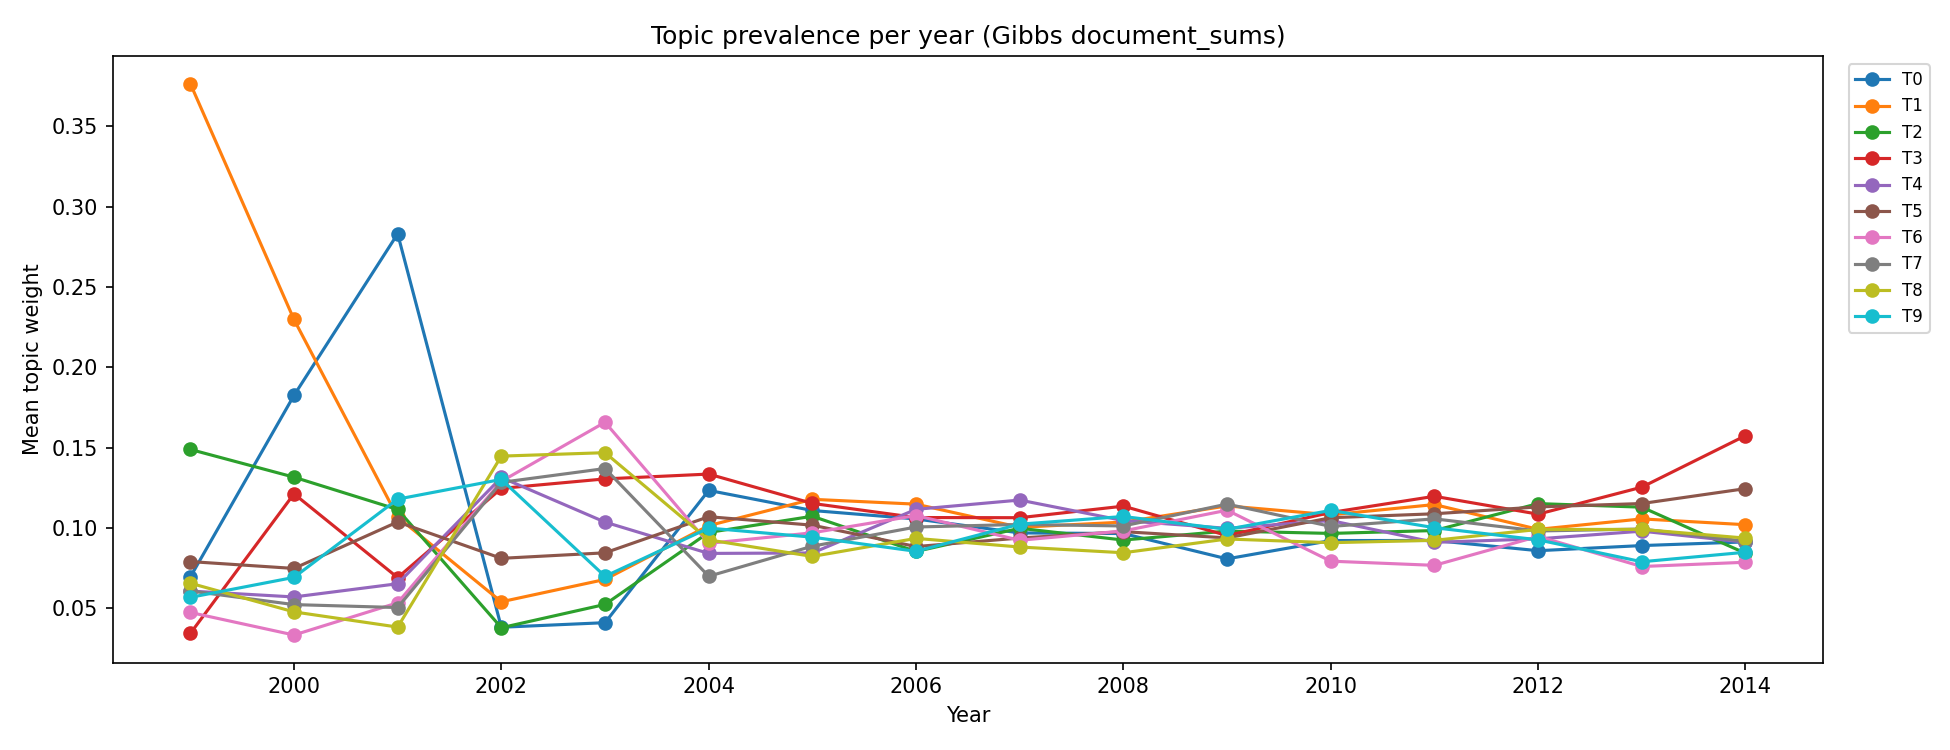

The table this chart was drawn from, first rows:
year, topic_0, topic_1, topic_2, topic_3, topic_4, topic_5, topic_6, topic_7, topic_8, topic_9
1999, 0.06948, 0.3766, 0.1489, 0.03435, 0.06075, 0.07911, 0.04746, 0.06082, 0.06565, 0.05683
2000, 0.1825, 0.2298, 0.1317, 0.1213, 0.05709, 0.07484, 0.0334, 0.05233, 0.0478, 0.06927
2001, 0.2831, 0.1068, 0.1115, 0.06913, 0.06533, 0.1038, 0.05346, 0.05051, 0.03834, 0.118
2002, 0.03824, 0.05409, 0.03794, 0.1247, 0.1315, 0.08113, 0.1291, 0.1284, 0.1448, 0.1303
2003, 0.04108, 0.06799, 0.05243, 0.1306, 0.1037, 0.08456, 0.1658, 0.137, 0.1469, 0.06994
2004, 0.1234, 0.1015, 0.09724, 0.1336, 0.08419, 0.107, 0.09045, 0.06997, 0.09261, 0.09998
2005, 0.1109, 0.1179, 0.1073, 0.1153, 0.08447, 0.1018, 0.09703, 0.08868, 0.08231, 0.0943
2006, 0.1056, 0.1149, 0.08542, 0.1065, 0.1116, 0.08846, 0.1078, 0.1006, 0.09355, 0.0855
2007, 0.09695, 0.1005, 0.09984, 0.1064, 0.1174, 0.09377, 0.09237, 0.1022, 0.08818, 0.1024
2008, 0.09656, 0.1037, 0.09251, 0.1136, 0.1046, 0.09774, 0.09819, 0.1013, 0.08461, 0.1072
2009, 0.0808, 0.1138, 0.0981, 0.09533, 0.0998, 0.09384, 0.1111, 0.1149, 0.09317, 0.0992
2010, 0.0922, 0.1082, 0.09664, 0.1097, 0.1047, 0.1064, 0.07937, 0.101, 0.09087, 0.111
2011, 0.09225, 0.1146, 0.09843, 0.1198, 0.09109, 0.1089, 0.07677, 0.1057, 0.09235, 0.1002
2012, 0.08589, 0.09919, 0.1152, 0.1086, 0.09325, 0.1131, 0.09478, 0.09816, 0.09913, 0.09264
2013, 0.08907, 0.1057, 0.113, 0.1254, 0.09805, 0.1152, 0.07604, 0.09937, 0.09912, 0.079
2014, 0.09137, 0.1021, 0.08429, 0.1575, 0.09119, 0.1245, 0.07869, 0.09174, 0.09373, 0.08492
